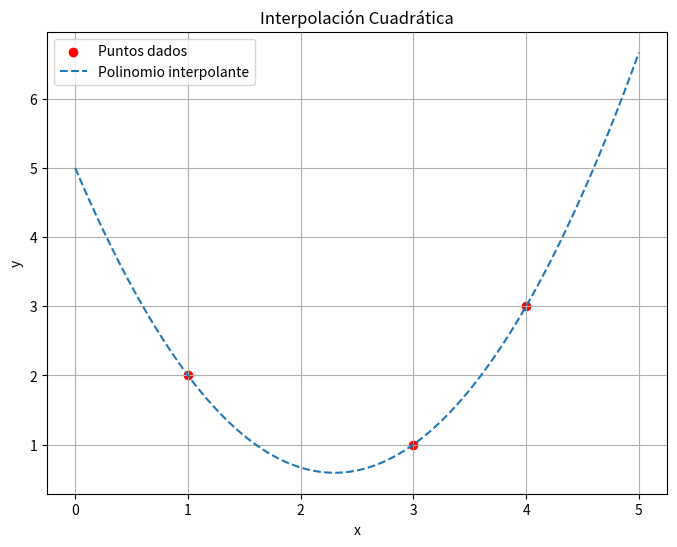

Write the Python code that produced this figure.
import numpy as np
import matplotlib.pyplot as plt

def interpolacion_cuadratica(x0, y0, x1, y1, x2, y2, x):
    # Implementación de la fórmula de Lagrange para interpolación cuadrática
    L0 = ((x - x1) * (x - x2)) / ((x0 - x1) * (x0 - x2))
    L1 = ((x - x0) * (x - x2)) / ((x1 - x0) * (x1 - x2))
    L2 = ((x - x0) * (x - x1)) / ((x2 - x0) * (x2 - x1))

    y = y0 * L0 + y1 * L1 + y2 * L2
    return y

# Datos del problema 1
x0, y0 = 1, 2
x1, y1 = 3, 1
x2, y2 = 4, 3

# Generar puntos para graficar
x_vals = np.linspace(0, 5, 100)
y_vals = [interpolacion_cuadratica(x0, y0, x1, y1, x2, y2, x) for x in x_vals]

# Graficar
plt.figure(figsize=(8, 6))
plt.scatter([x0, x1, x2], [y0, y1, y2], color='red', label='Puntos dados')
plt.plot(x_vals, y_vals, label='Polinomio interpolante', linestyle='--')
plt.xlabel('x')
plt.ylabel('y')
plt.legend()
plt.grid()
plt.title('Interpolación Cuadrática')
plt.show()

# Interpolación en x = 2.5
x_interp = 2.5
y_interp = interpolacion_cuadratica(x0,y0,x1,y1,x2,y2,x_interp)
print(f"El valor interpolado en x = {x_interp} es y = {y_interp}")